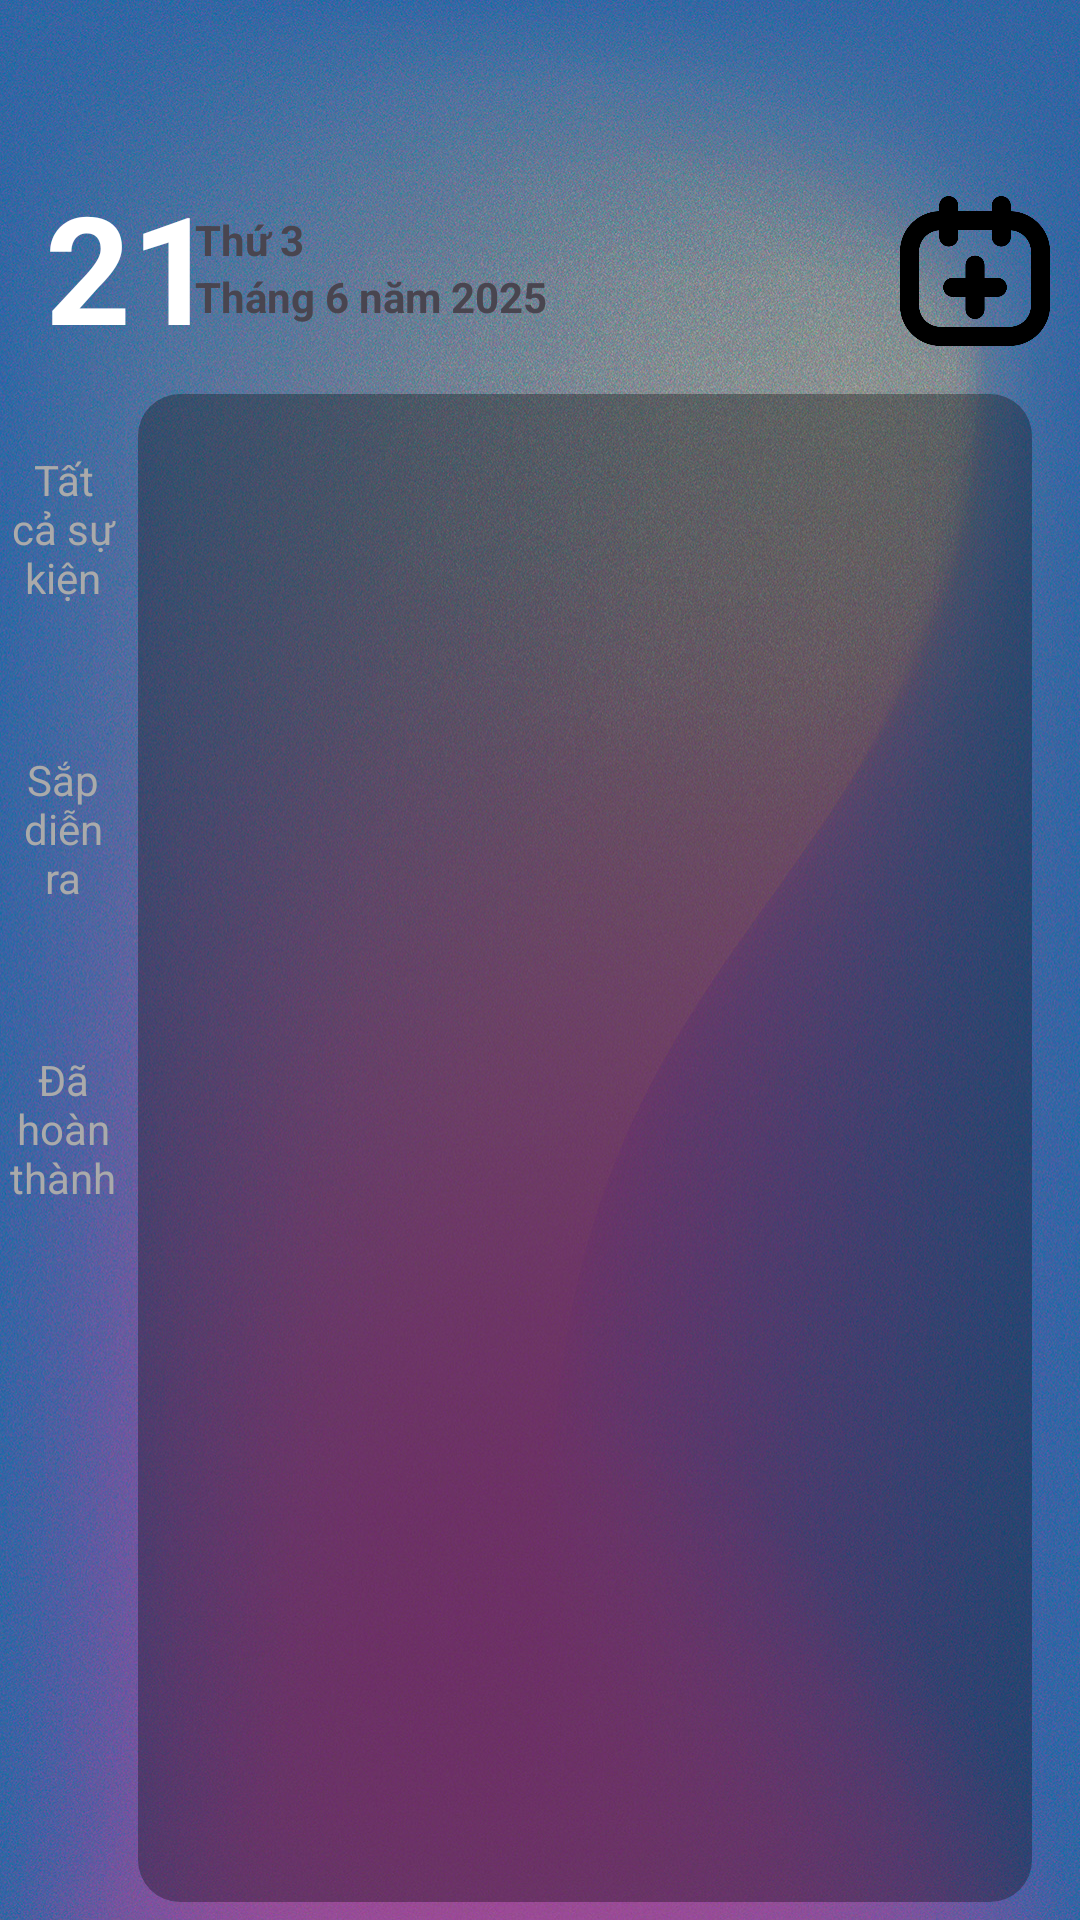

Reconstruct the res/layout file that produces this screen, plus the resources it refers to.
<!-- AndroidManifest.xml: application theme Theme.PersonApp -->
<!-- res/layout/activity_view_all_event.xml -->
<?xml version="1.0" encoding="utf-8"?>
<LinearLayout xmlns:android="http://schemas.android.com/apk/res/android"
    xmlns:app="http://schemas.android.com/apk/res-auto"
    android:layout_width="match_parent"
    android:layout_height="match_parent"
    android:orientation="vertical"

    android:background="@drawable/bg_gradien">

    <LinearLayout
        android:layout_width="wrap_content"
        android:layout_height="wrap_content"
        android:orientation="horizontal"
        android:paddingTop="20dp">

        <ImageButton
            android:id="@+id/btnBack"
            android:layout_width="50dp"
            android:layout_height="50dp"
            android:layout_weight="1"
            app:srcCompat="@drawable/btn_back"
            android:scaleType="centerCrop"
            android:backgroundTint="#00000000"
            android:contentDescription="Quay lại"

            />

        <TextView
            android:id="@+id/textView"
            android:layout_width="350dp"
            android:layout_height="wrap_content"
            android:layout_weight="1"
            android:text="" />

    </LinearLayout>

    <LinearLayout
        android:layout_width="match_parent"
        android:layout_height="wrap_content"
        android:orientation="horizontal"
        android:layout_marginTop="-15dp"
        >

        <TextView
            android:id="@+id/txtDate"
            android:layout_width="0dp"
            android:layout_height="wrap_content"
            android:layout_weight="1"
            android:text="21"
            android:textColor="@color/white"
            android:textSize="50dp"
            android:textStyle="bold"
            android:layout_marginRight="-25dp"
            android:layout_marginLeft="15dp"/>

        <LinearLayout
            android:layout_width="150dp"
            android:layout_height="wrap_content"
            android:layout_weight="1"
            android:orientation="vertical"
            android:paddingTop="15dp">

            <TextView
                android:id="@+id/txtDayofWeek"
                android:layout_width="match_parent"
                android:layout_height="wrap_content"
                android:text="Thứ 3"
                android:textStyle="bold" />

            <TextView
                android:id="@+id/txtmonthofyear"
                android:layout_width="match_parent"
                android:layout_height="wrap_content"
                android:text="Tháng 6 năm 2025"
                android:textStyle="bold"/>

        </LinearLayout>

        <ImageButton
            android:id="@+id/btnAddEvent"
            android:layout_width="70dp"
            android:layout_height="70dp"
            android:scaleType="centerCrop"
            app:srcCompat="@drawable/btnadd"
            android:backgroundTint="#00000000"
            android:contentDescription="add"/>


    </LinearLayout>


    <LinearLayout
        android:layout_width="match_parent"
        android:layout_height="match_parent"
        android:orientation="horizontal"
        android:layout_marginRight="10dp"
        android:padding="1dp">


        <LinearLayout
            android:layout_width="wrap_content"
            android:layout_height="wrap_content"
            android:orientation="vertical">

            <TextView
                android:id="@+id/txtTatCaSuKien"
                android:layout_width="40dp"
                android:layout_height="100dp"
                android:text="Tất cả sự kiện"
                android:gravity="center"
                android:textColor="#AAAAAA"
                />

            <TextView
                android:id="@+id/txtSapDienRa"
                android:layout_width="match_parent"
                android:layout_height="100dp"
                android:text="Sắp diễn ra"
                android:gravity="center"
                android:textColor="#AAAAAA"/>

            <TextView
                android:id="@+id/txtDaHoanThanh"
                android:layout_width="match_parent"
                android:layout_height="100dp"
                android:gravity="center"
                android:text="Đã hoàn thành"
                android:textColor="#AAAAAA"/>
        </LinearLayout>

        <androidx.recyclerview.widget.RecyclerView
            android:id="@+id/recyclerViewEvents"
            android:layout_width="match_parent"
            android:layout_height="match_parent"
            android:layout_margin="5dp"
            android:background="@drawable/rectangle1"
            android:backgroundTint="#50000000"
            />

    </LinearLayout>




</LinearLayout>
<!-- resources referenced by this layout -->
<resources>
  <color name="white">#FFFFFFFF</color>
  <!-- drawable bg_gradien: jpg bitmap (drawable, 1008022 bytes) -->
  <!-- drawable btnadd: png bitmap (drawable, 12400 bytes) -->
  <!-- drawable rectangle1 (drawable) -->
  <?xml version="1.0" encoding="utf-8"?>
  <shape xmlns:android="http://schemas.android.com/apk/res/android"
      android:shape="rectangle">
      <solid android:color="#673AB7" /> 
      <corners android:radius="14dp" /> 
  </shape>
  <style name="Theme.PersonApp" parent="Base.Theme.PersonApp" />
  <style name="Base.Theme.PersonApp" parent="Theme.Material3.DayNight.NoActionBar">
          
          
      </style>
</resources>
